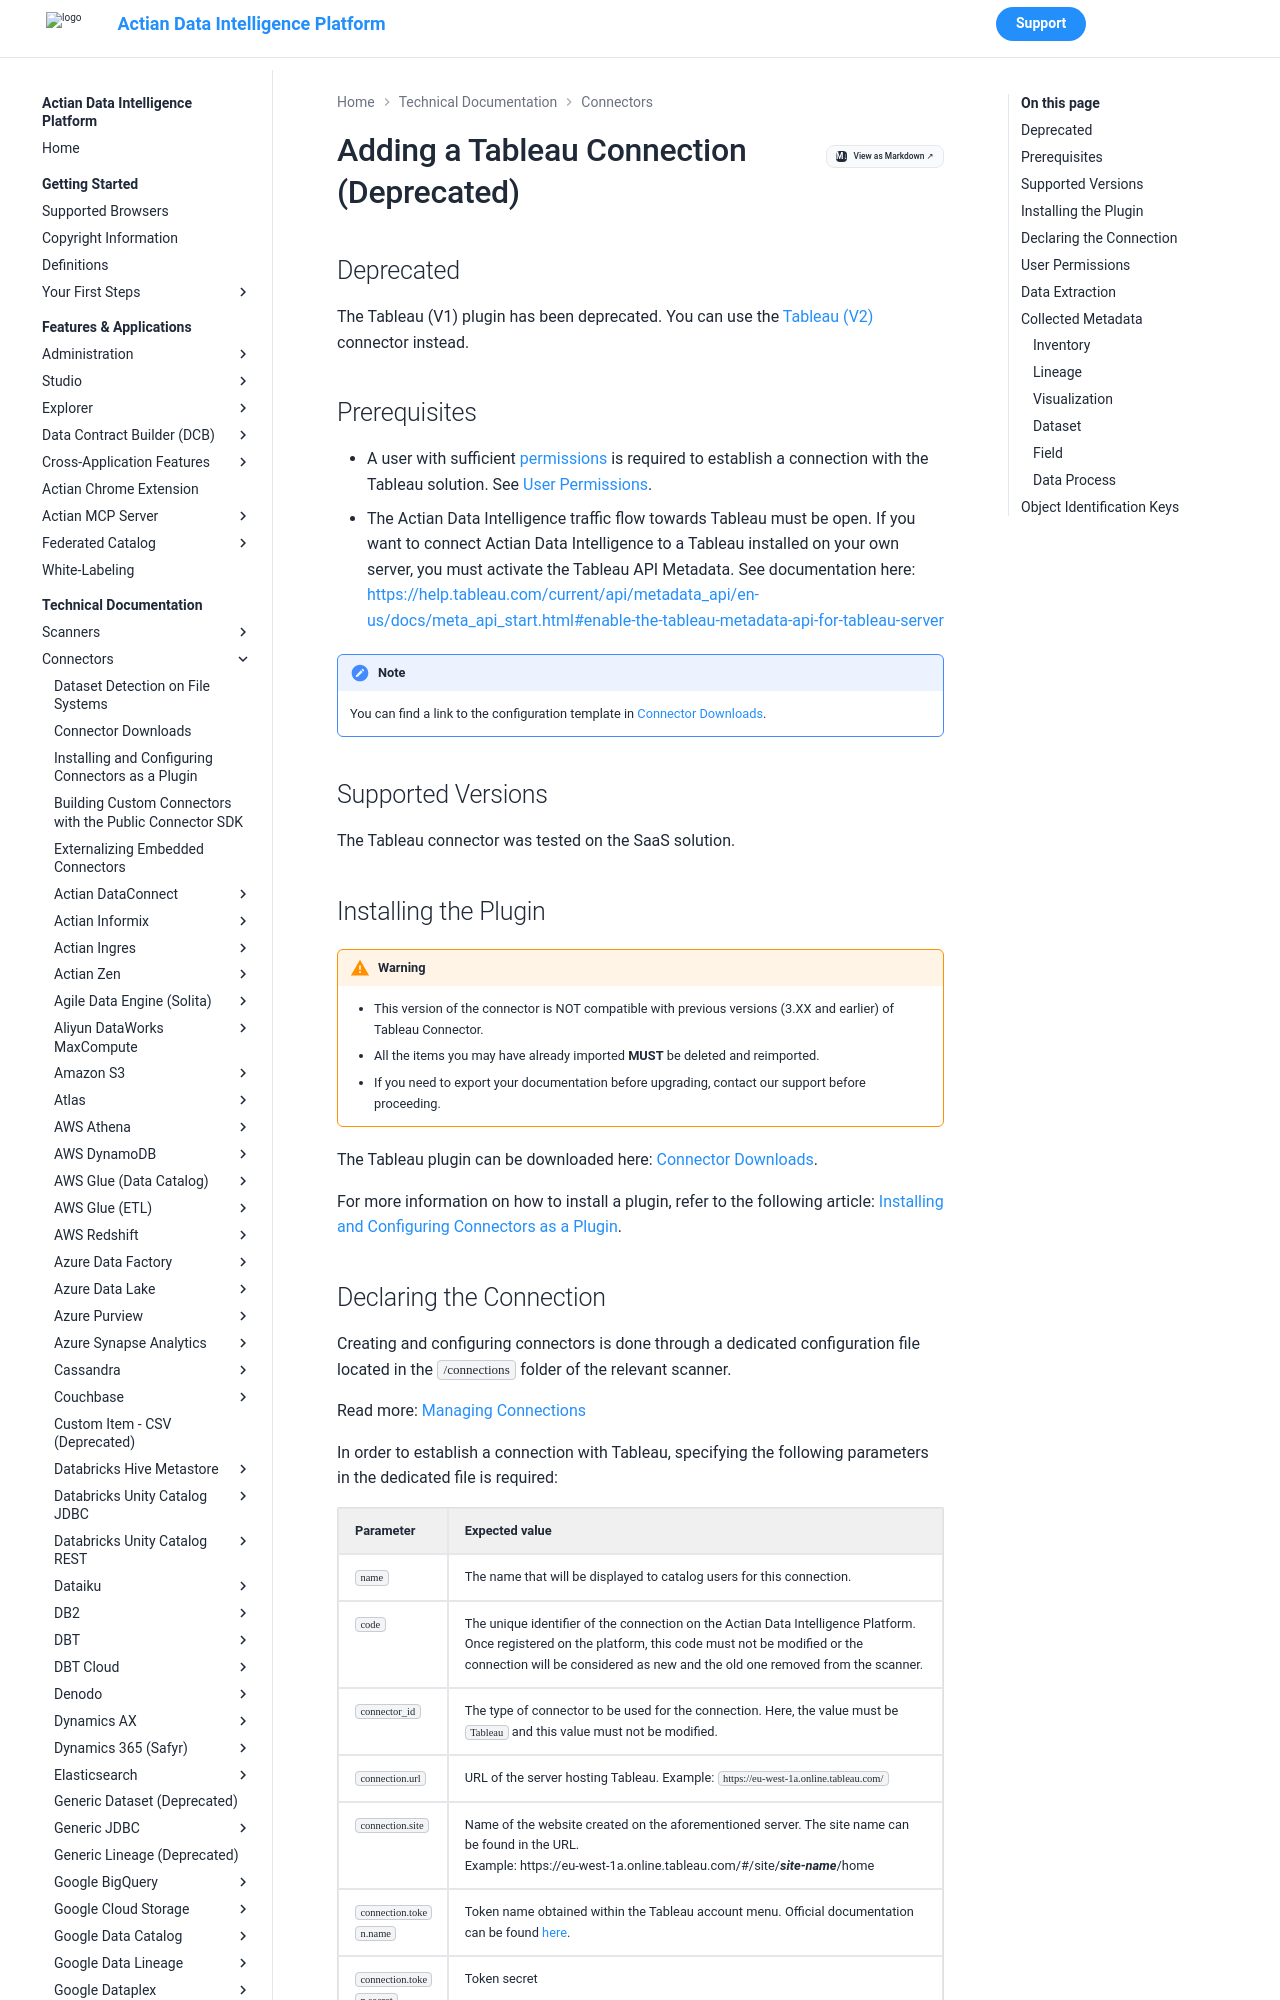

repository: ActianCorp/zeenea-platform-docs · page: latest/technical-documentation/connectors/tableau.html · generator: mkdocs

---
search:
  boost: 0.3
---

# Adding a Tableau Connection (Deprecated)

## Deprecated

The Tableau (V1) plugin has been deprecated. You can use the [Tableau (V2)](./tableau-v2/tableau-v2.md) connector instead.

## Prerequisites

* A user with sufficient [permissions](#user-permissions) is required to establish a connection with the Tableau solution. See [User Permissions](#user-permissions).
* The Actian Data Intelligence traffic flow towards Tableau must be open. If you want to connect Actian Data Intelligence to a Tableau installed on your own server, you must activate the Tableau API Metadata. See documentation here: [https://help.tableau.com/current/api/metadata_api/en-us/docs/meta_api_start.html#enable-the-tableau-metadata-api-for-tableau-server](https://help.tableau.com/current/api/metadata_api/en-us/docs/meta_api_start.html#enable-the-tableau-metadata-api-for-tableau-server)

!!! note
    You can find a link to the configuration template in [Connector Downloads](./connectors-list.md).


## Supported Versions

The Tableau connector was tested on the SaaS solution. 

## Installing the Plugin

!!! warning
    * This version of the connector is NOT compatible with previous versions (3.XX and earlier) of Tableau Connector.
    * All the items you may have already imported **MUST** be deleted and reimported.
    * If you need to export your documentation before upgrading, contact our support before proceeding.


The Tableau plugin can be downloaded here: [Connector Downloads](./connectors-list.md).

For more information on how to install a plugin, refer to the following article: [Installing and Configuring Connectors as a Plugin](./connectors-install-as-plugin.md).
